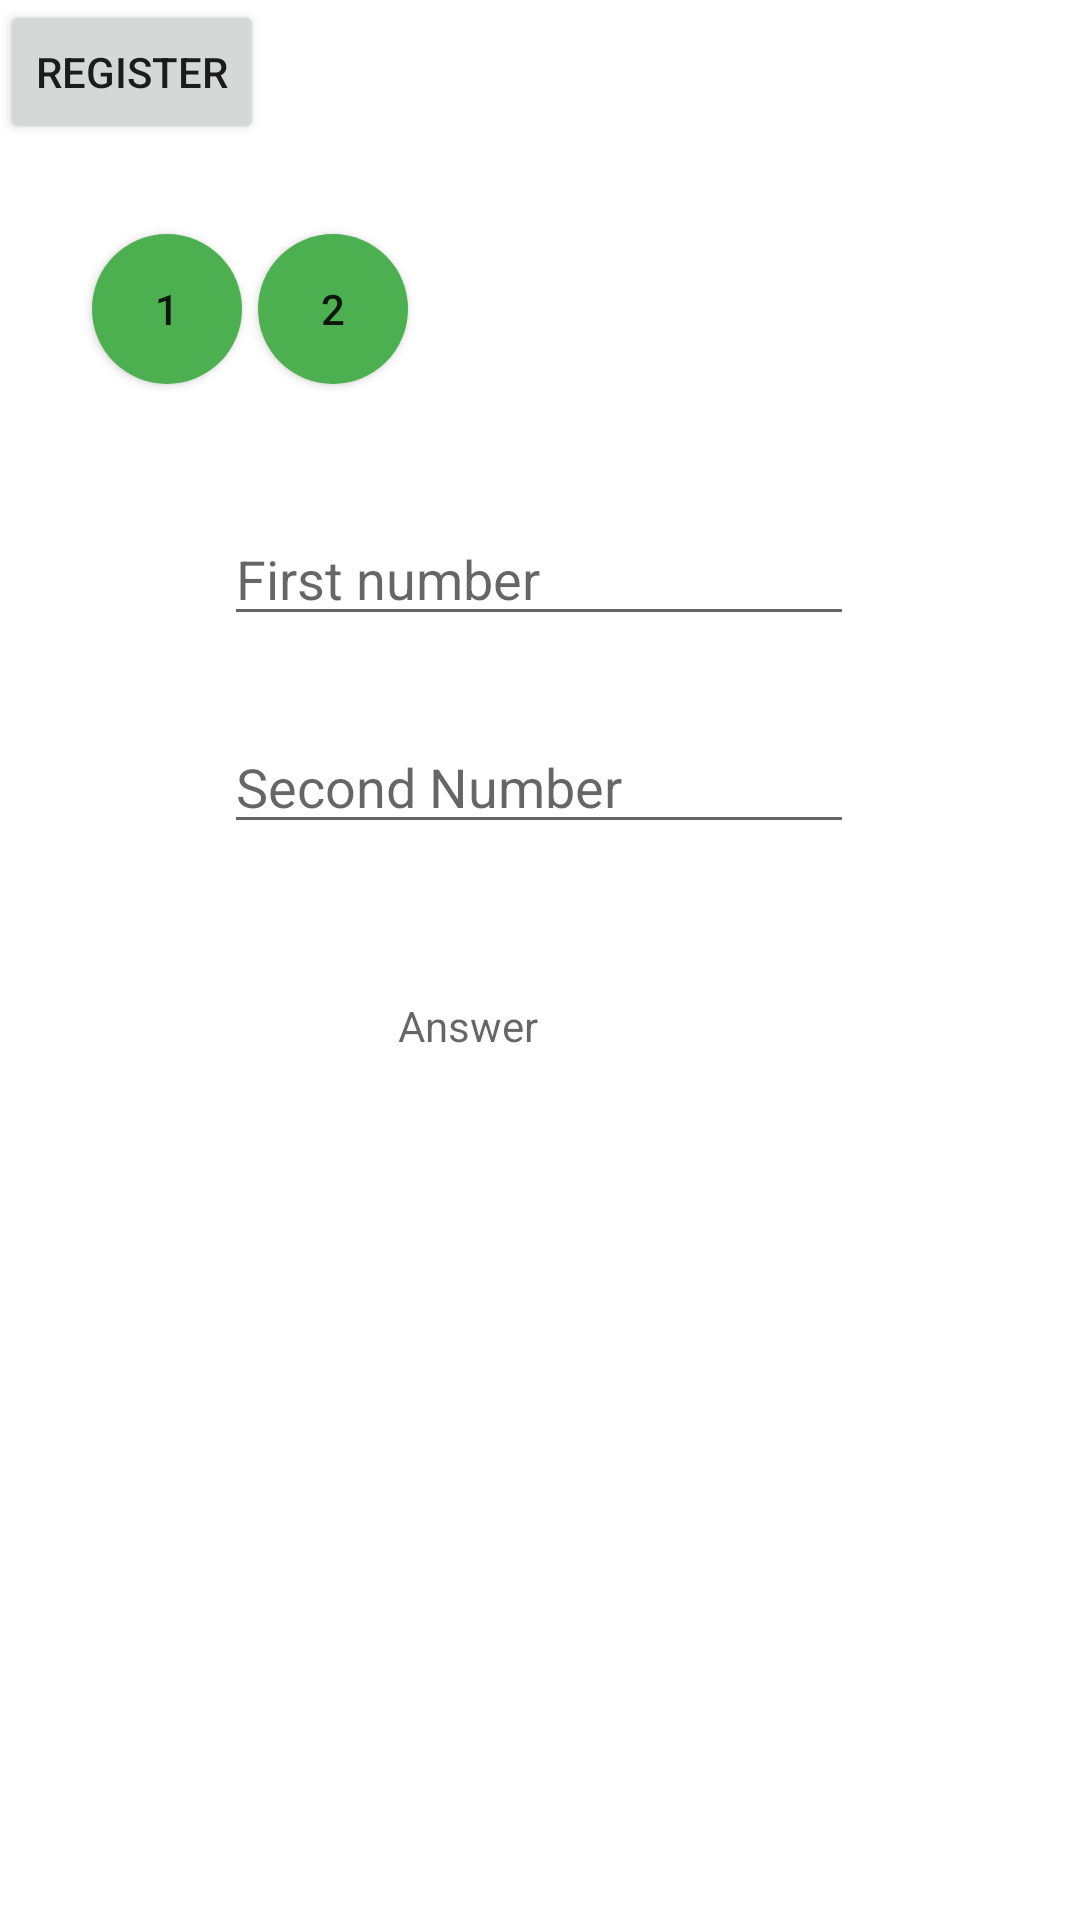

Android layout source for this screen:
<!-- AndroidManifest.xml: application theme Theme.LunaIskander -->
<!-- res/layout/activity_home.xml -->
<?xml version="1.0" encoding="utf-8"?>
<androidx.constraintlayout.widget.ConstraintLayout xmlns:android="http://schemas.android.com/apk/res/android"
    xmlns:app="http://schemas.android.com/apk/res-auto"
    xmlns:tools="http://schemas.android.com/tools"
    android:layout_width="match_parent"
    android:layout_height="match_parent"
    tools:context=".HomeActivty">

    <EditText
        android:id="@+id/editTextNumber"
        android:layout_width="wrap_content"
        android:layout_height="wrap_content"
        android:ems="10"
        android:hint="First number"
        android:inputType="number"
        app:layout_constraintBottom_toBottomOf="parent"
        app:layout_constraintEnd_toEndOf="parent"
        app:layout_constraintHorizontal_bias="0.497"
        app:layout_constraintStart_toStartOf="parent"
        app:layout_constraintTop_toTopOf="parent"
        app:layout_constraintVertical_bias="0.285" />

    <EditText
        android:id="@+id/editTextNumber2"
        android:layout_width="wrap_content"
        android:layout_height="wrap_content"
        android:layout_marginTop="240dp"
        android:ems="10"
        android:hint="Second Number"
        android:inputType="number"
        app:layout_constraintEnd_toEndOf="parent"
        app:layout_constraintHorizontal_bias="0.497"
        app:layout_constraintStart_toStartOf="parent"
        app:layout_constraintTop_toTopOf="parent" />

    <Button
        android:id="@+id/ButtonPlus"
        android:layout_width="50dp"
        android:layout_height="50dp"
        android:background="@drawable/round_button"
        android:onClick="plus"
        android:text="1"
        app:layout_constraintBottom_toBottomOf="parent"
        app:layout_constraintEnd_toEndOf="parent"
        app:layout_constraintHorizontal_bias="0.099"
        app:layout_constraintStart_toStartOf="parent"
        app:layout_constraintTop_toTopOf="parent"
        app:layout_constraintVertical_bias="0.132" />

    <Button
        android:id="@+id/ButtonMinus"
        android:layout_width="50dp"
        android:layout_height="50dp"
        android:background="@drawable/round_button"
        android:onClick="minus"
        android:text="2"
        app:layout_constraintBottom_toBottomOf="parent"
        app:layout_constraintEnd_toEndOf="parent"
        app:layout_constraintHorizontal_bias="0.277"
        app:layout_constraintStart_toStartOf="parent"
        app:layout_constraintTop_toTopOf="parent"
        app:layout_constraintVertical_bias="0.132" />

    <TextView
        android:id="@+id/textViewAnswer"
        android:layout_width="95dp"
        android:layout_height="55dp"
        android:hint="Answer"
        app:layout_constraintBottom_toBottomOf="parent"
        app:layout_constraintEnd_toEndOf="parent"
        app:layout_constraintStart_toStartOf="parent"
        app:layout_constraintTop_toTopOf="parent"
        app:layout_constraintVertical_bias="0.568" />

    <Button
        android:id="@+id/register"
        android:layout_width="wrap_content"
        android:layout_height="wrap_content"
        android:text="register"
        tools:layout_editor_absoluteX="156dp"
        tools:layout_editor_absoluteY="447dp"
        android:onClick = "register"
        />


</androidx.constraintlayout.widget.ConstraintLayout>
<!-- resources referenced by this layout -->
<resources>
  <!-- drawable round_button (drawable) -->
  <?xml version="1.0" encoding="utf-8"?>
  <selector xmlns:android="http://schemas.android.com/apk/res/android">
      <item android:state_pressed="false">
          <shape android:shape="oval">
              <solid android:color="#4CAF50"/>
          </shape>
      </item>
      <item android:state_pressed="true">
          <shape android:shape="oval">
              <solid android:color="#AF4C82"/>
          </shape>
      </item>
  </selector>
  <style name="Theme.LunaIskander" parent="Theme.MaterialComponents.DayNight.DarkActionBar">
          
          <item name="colorPrimary">#4CAF50</item>
          <item name="colorPrimaryVariant">@color/purple_700</item>
          <item name="colorOnPrimary">@color/white</item>
          
          <item name="colorSecondary">@color/black</item>
          <item name="colorSecondaryVariant">@color/teal_700</item>
          <item name="colorOnSecondary">@color/black</item>
          
          <item name="android:statusBarColor" tools:targetApi="l">?attr/colorPrimaryVariant</item>
          
      </style>
  <!-- not gathered from this repository: default colours our renderer supplied (Android Studio template values) -->
  <color name="purple_700">#FF3700B3</color>
  <color name="teal_700">#FF018786</color>
  <color name="black">#FF000000</color>
  <color name="white">#FFFFFFFF</color>
</resources>
